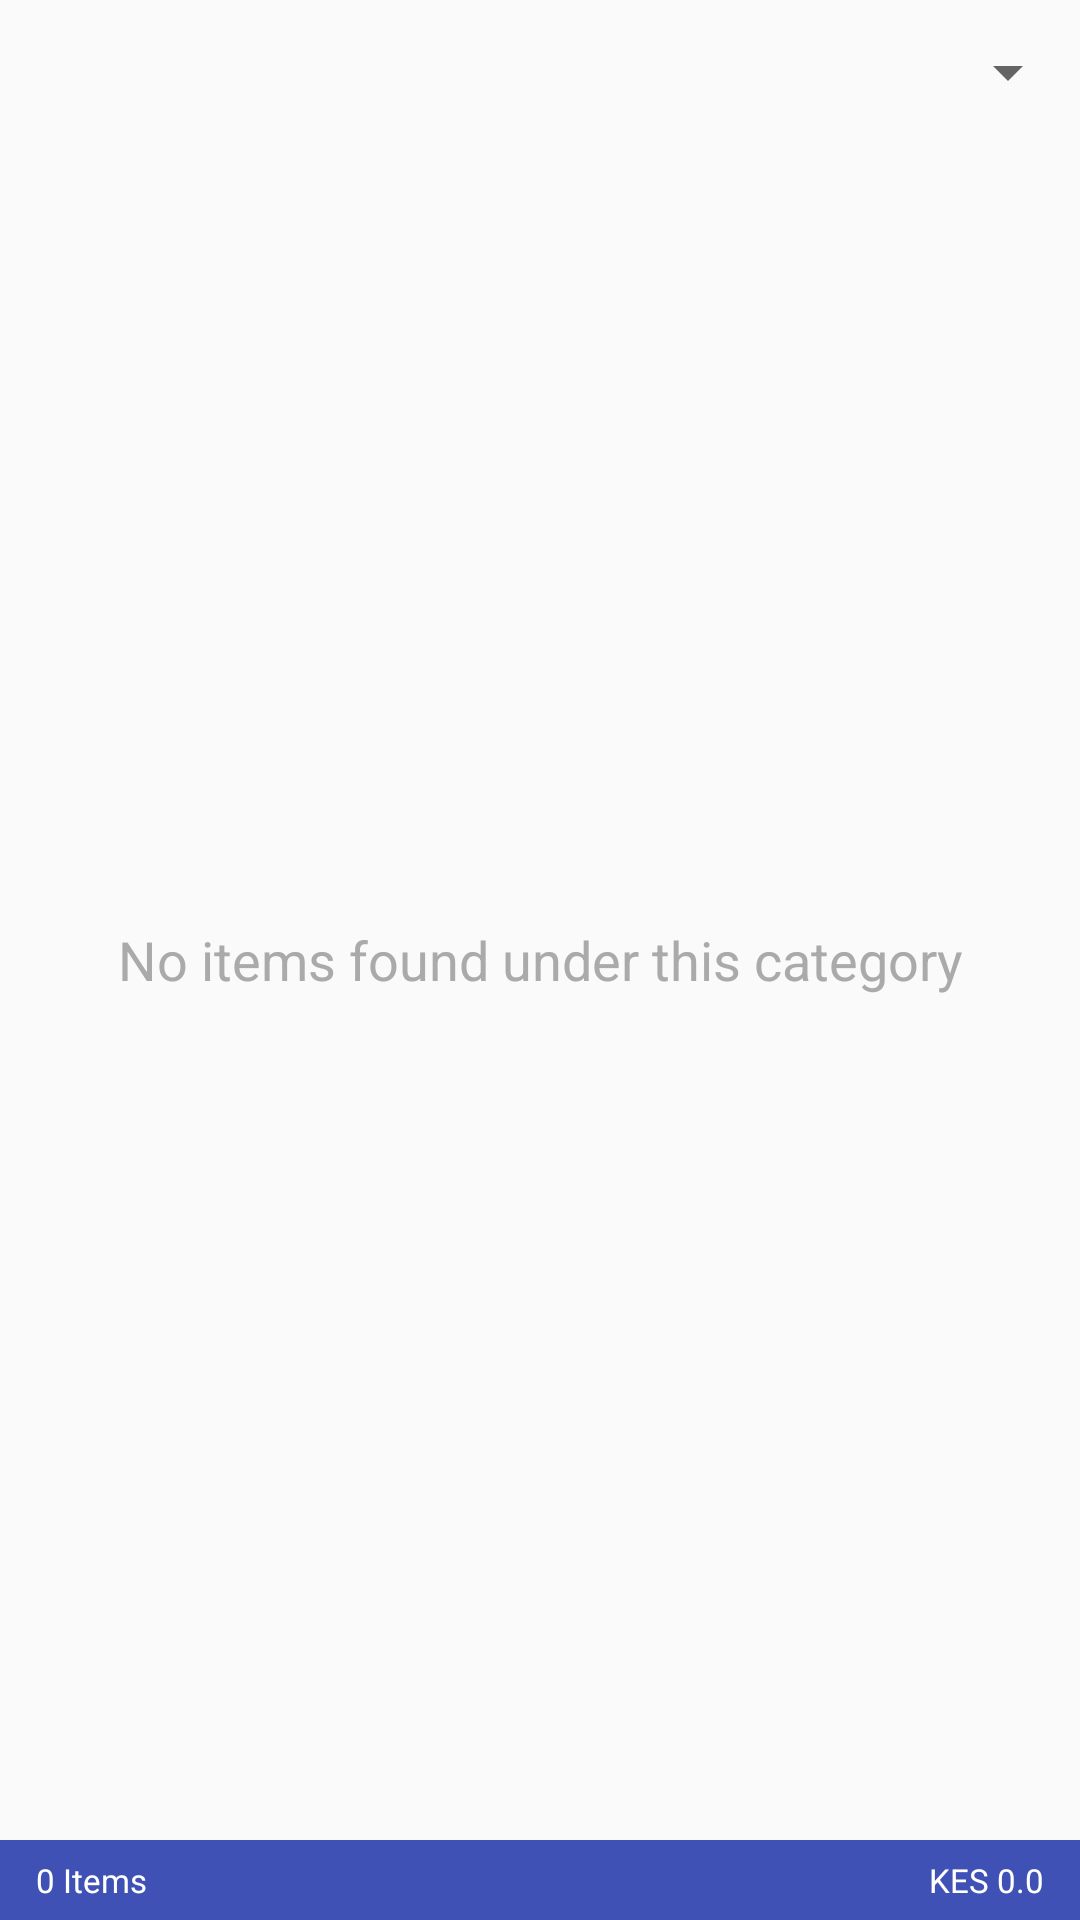

Produce the Android XML layout that renders to this screen, including the resource entries it uses.
<!-- AndroidManifest.xml: application theme AppTheme -->
<!-- res/layout/sales_fragment.xml -->
<?xml version="1.0" encoding="utf-8"?>
<RelativeLayout xmlns:android="http://schemas.android.com/apk/res/android"
              android:layout_width="match_parent"
              android:layout_height="match_parent">
    <Spinner
        android:layout_marginTop="12dp"
        android:layout_alignParentTop="true"
        android:id="@+id/spinnerCategories"
        android:layout_width="match_parent"
        android:layout_height="wrap_content"/>

    <ListView
        android:layout_below="@id/spinnerCategories"
        android:id="@+id/sales_list"
        android:layout_width="match_parent"
        android:layout_height="wrap_content"/>
    <TextView
        android:padding="16dp"
        android:textColor="@android:color/darker_gray"
        android:textSize="18dp"
        android:textAlignment="center"
        android:text="No items found under this category"
        android:layout_centerInParent="true"
        android:id="@+id/textEmpty"
        android:layout_width="match_parent"
        android:layout_height="wrap_content"/>

    <LinearLayout
        android:layout_alignParentBottom="true"
        android:id="@+id/layoutCounter"
        android:layout_width="match_parent"
        android:layout_height="wrap_content"
        android:background="@color/colorPrimary"
        android:orientation="horizontal"
        android:paddingLeft="12dp"
        android:paddingTop="6dp"
        android:paddingBottom="6dp"
        android:paddingRight="12dp"
        android:weightSum="2">

        <TextView
            android:id="@+id/tvSalesCounter"
            android:layout_width="0dp"
            android:layout_height="wrap_content"
            android:layout_weight="1"
            android:gravity="left"
            android:text="0 Items"
            android:textColor="#fff"
            android:textSize="11sp"/>

        <TextView
            android:id="@+id/tvSalesTotals"
            android:layout_width="0dp"
            android:layout_height="wrap_content"
            android:layout_weight="1"
            android:gravity="right"
            android:text="KES 0.0"
            android:textColor="#fff"
            android:textSize="11sp"/>
    </LinearLayout>
</RelativeLayout>
<!-- resources referenced by this layout -->
<resources>
  <color name="colorPrimary">#3F51B5</color>
  <style name="AppTheme" parent="Theme.AppCompat.Light.DarkActionBar">
          
          <item name="dropDownListViewStyle">@style/SpinnerStyle</item>
          <item name="colorPrimary">@color/colorPrimary</item>
          <item name="colorPrimaryDark">@color/colorPrimaryDark</item>
          <item name="colorAccent">@color/colorAccent</item>
      </style>
  <style name="SpinnerStyle" parent="Widget.AppCompat.ListView.DropDown">
           <item name="android:divider">#808080</item>
          <item name="android:dividerHeight">0.5dp</item>
      </style>
  <color name="colorPrimaryDark">#303F9F</color>
  <color name="colorAccent">#FF4081</color>
</resources>
